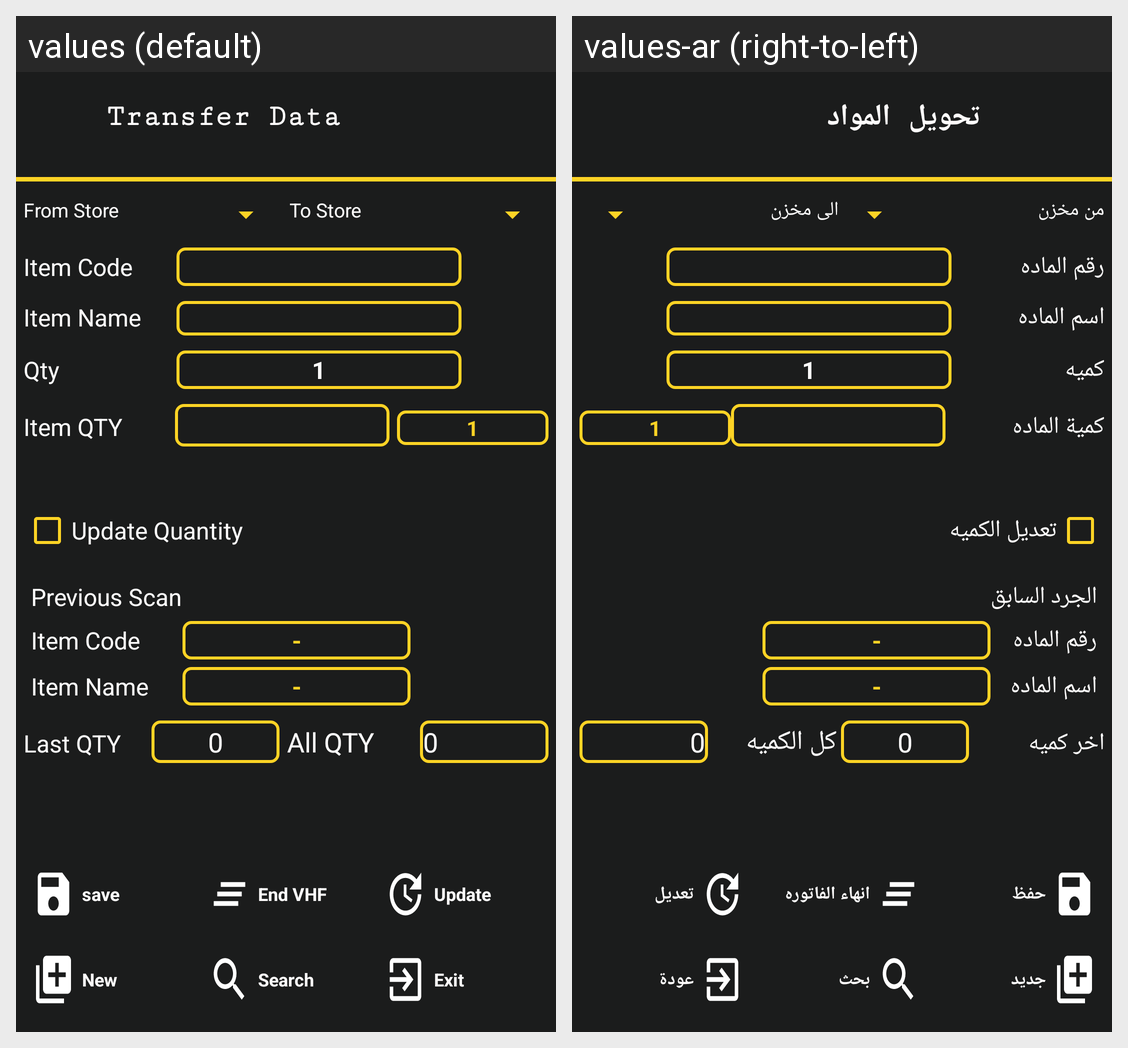

The Android screen above is rendered under two locales of the same app. Produce the string resources it draws, with the default and per-locale values.
Android screen res/layout/transfer_data_yellow.xml rendered under 2 locales, left to right: values (default), values-ar (right-to-left). Device: Nexus 5 (rendered at 1080×1920; each locale shown at half size, 540×960, under a caption strip naming it); theme AppTheme.
Strings drawn on this screen, with the default value and each locale's value (text and hints the layout hard-codes, and strings that could not be matched under every locale, appear in the picture but are not listed):

transfer_data
  values: Transfer Data
  values-ar: تحويل المواد

from_store
  values: From Store
  values-ar: من مخزن

to_store
  values: To Store
  values-ar: الى مخزن

item_code
  values: Item Code
  values-ar: رقم الماده

item_name
  values: Item Name
  values-ar: اسم الماده

qty
  values: Qty
  values-ar: كميه

item_qty
  values: Item QTY
  values-ar: كمية الماده

update_quantity
  values: Update Quantity
  values-ar: تعديل الكميه

previous_scan
  values: Previous Scan
  values-ar: الجرد السابق

last_qty
  values: Last QTY
  values-ar: اخر كميه

_0
  values: 0
  values-ar: 0

all_qty
  values: All QTY
  values-ar: كل الكميه

save
  values: save
  values-ar: حفظ

end_vhf
  values: End VHF
  values-ar: انهاء الفاتوره

update
  values: Update
  values-ar: تعديل

New
  values: New
  values-ar: جديد

search
  values: Search
  values-ar: بحث

exit
  values: Exit
  values-ar: عودة
